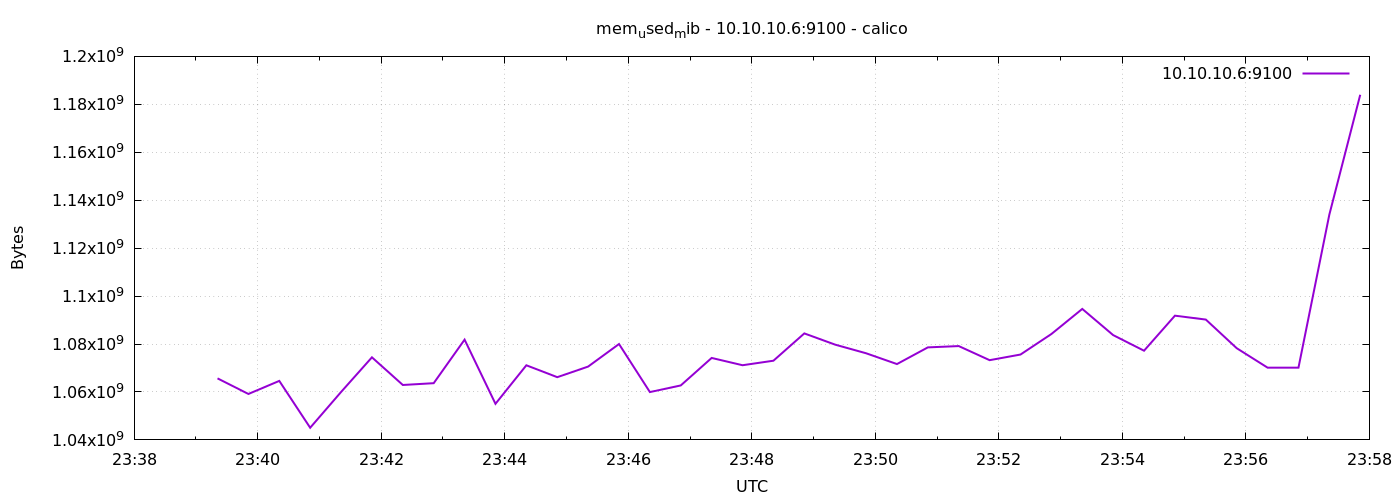

The file beside this chart, header and first rows:
1776728361	1065668608
1776728391	1059164160
1776728421	1064611840
1776728451	1045073920
1776728481	1059983360
1776728511	1074446336
1776728541	1062912000
1776728571	1063661568
1776728601	1081823232
1776728631	1055055872
1776728661	1071128576
1776728691	1066168320
1776728721	1070587904
1776728751	1079996416
1776728781	1059954688
1776728811	1062723584
1776728841	1074192384
1776728871	1071153152
1776728901	1073037312
1776728931	1084424192
1776728961	1079734272
1776728991	1076146176
1776729021	1071636480
1776729051	1078595584
1776729081	1079144448
1776729111	1073262592
1776729141	1075613696
1776729171	1084174336
1776729201	1094643712
1776729231	1083715584
1776729261	1077211136
1776729291	1091825664
1776729321	1090199552
1776729351	1078259712
1776729381	1070141440
1776729411	1070120960
1776729441	1133989888
1776729471	1183985664
